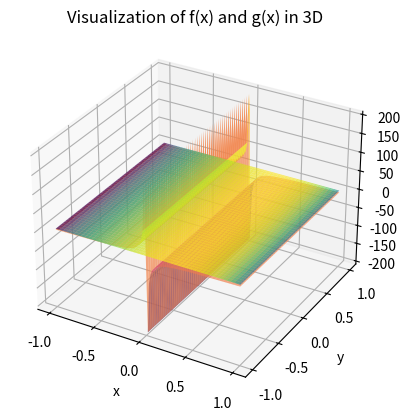

Source code (Python):
import numpy as np
import matplotlib.pyplot as plt
from mpl_toolkits.mplot3d import Axes3D
from scipy.optimize import root

# Define the functions f(x) and g(x)
def f(x):
    return 2 + np.sqrt(x + 1) + np.cbrt(1 - x)

def g(x):
    return np.log((np.log(1 - x) / np.log(1 + x)) ** 2) / np.log(1 - x ** 2)

# Generate x and y values
x_values = np.linspace(-0.99, 0.99, 100)
y_values_f = f(x_values)
y_values_g = g(x_values)

# Create a meshgrid for 3D plotting
X, Y = np.meshgrid(x_values, x_values)
Z_f = np.array([[f(x) for x in row] for row in X])
Z_g = np.array([[g(x) for x in row] for row in X])

# Create the 3D plot
fig = plt.figure()
ax = fig.add_subplot(111, projection='3d')

# Plot f(x) as a surface
ax.plot_surface(X, Y, Z_f, cmap='viridis', alpha=0.7, label='f(x) = 2 + sqrt(x+1) + cbrt(1 - x)')

# Plot g(x) as a surface
ax.plot_surface(X, Y, Z_g, cmap='plasma', alpha=0.7, label='g(x) = log((log(1 - x) / log(1 + x))^2) / log(1 - x^2)')

# Function to solve the equation f(x) - g(y) = 0
def equation_to_solve(xy):
    x, y = xy
    return [f(x) - g(y), 0]  # The second element of the array is a dummy value (0).

# Find the intersection point (root) using scipy.optimize.root
result = root(equation_to_solve, [0, 0])
if result.success:
    root_x, root_y = result.x
    ax.scatter(root_x, root_y, f(root_x), color='red', s=100, label='Root (x={:.3f}, y={:.3f})'.format(root_x, root_y))
else:
    print("Intersection point not found.")

# Set labels and title for the 3D plot
ax.set_xlabel('x')
ax.set_ylabel('y')
ax.set_zlabel('z')
ax.set_title('Visualization of f(x) and g(x) in 3D')

# Create a 2D plot to show the legend
dummy_plot = plt.figure().add_subplot(111)
dummy_plot.legend()

# Show the plot
plt.show()
